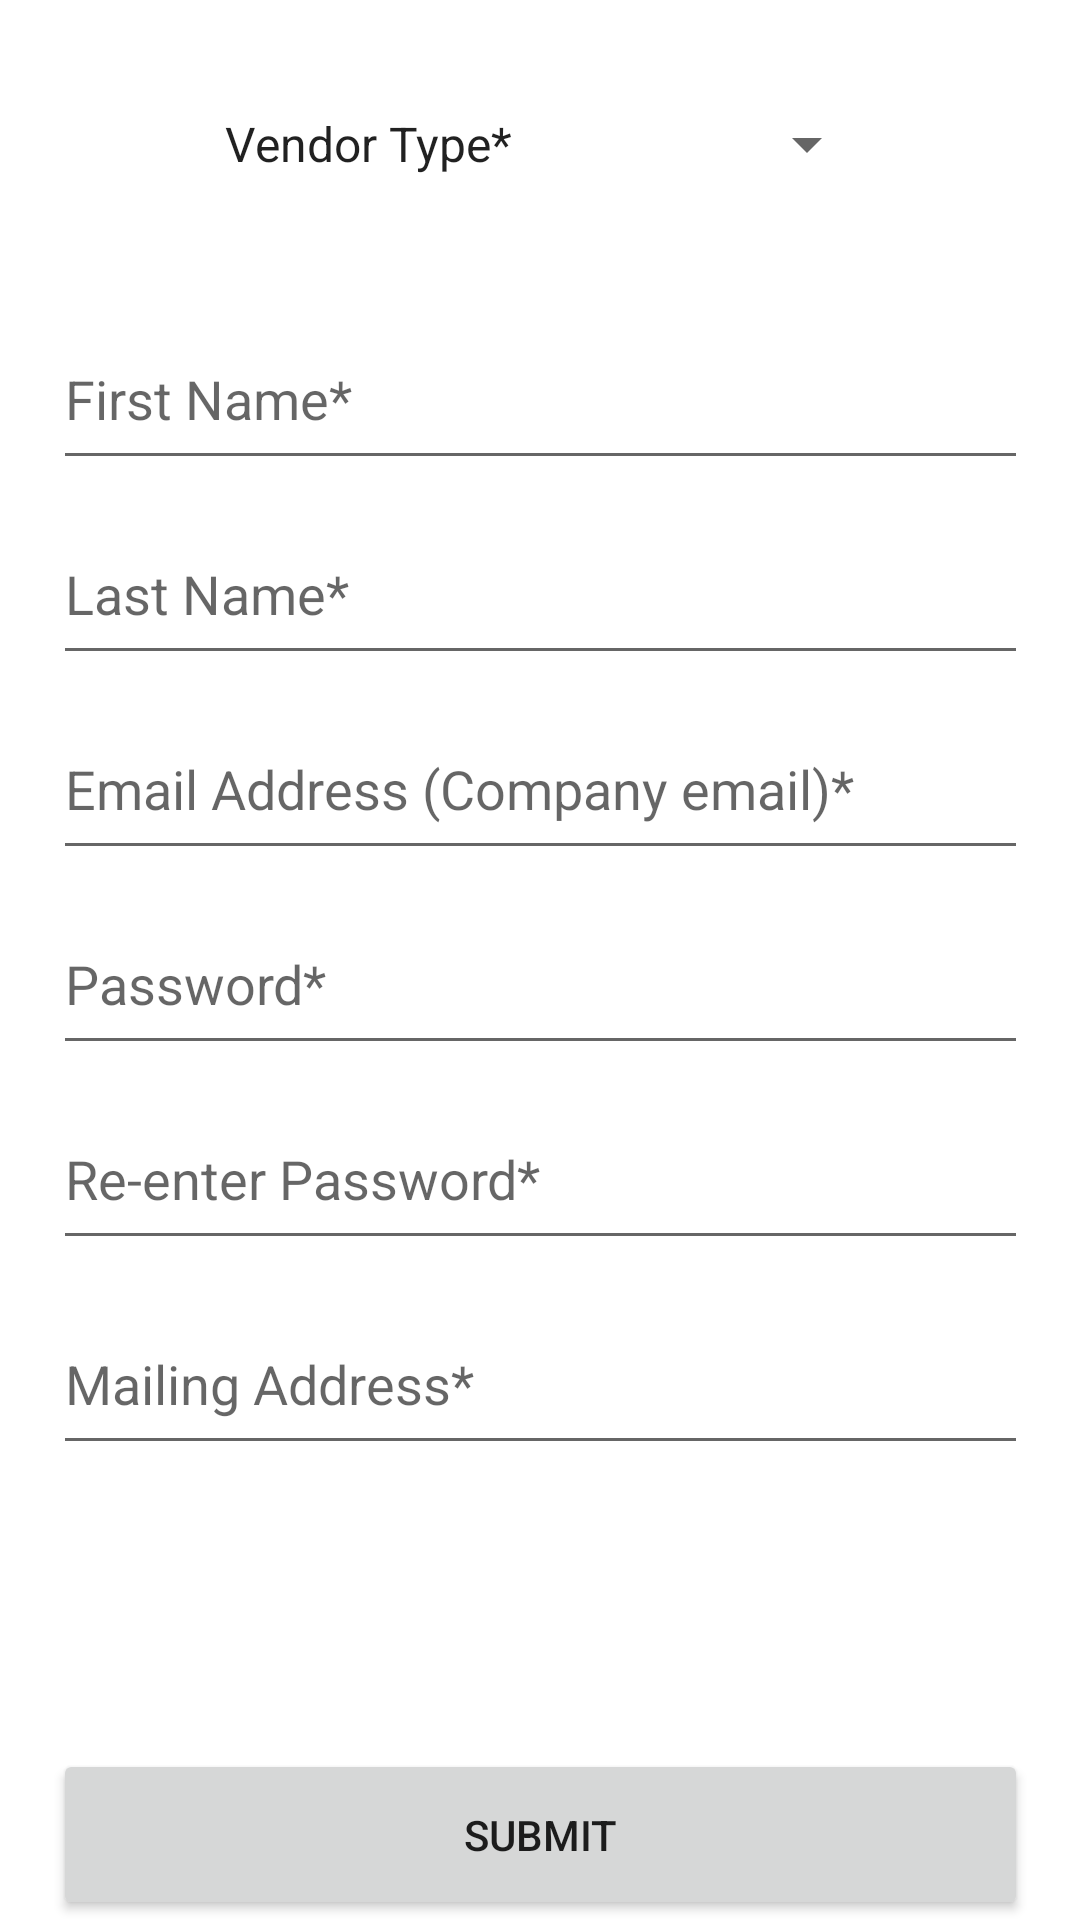

This screen was rendered from an Android layout file. Write that file and the resources it references.
<!-- AndroidManifest.xml: application theme Theme.CSE3310DefaultProject -->
<!-- res/layout/activity_register_vendor.xml -->
<?xml version="1.0" encoding="utf-8"?>

<androidx.constraintlayout.widget.ConstraintLayout xmlns:android="http://schemas.android.com/apk/res/android"
    xmlns:app="http://schemas.android.com/apk/res-auto"
    xmlns:tools="http://schemas.android.com/tools"
    android:layout_width="match_parent"
    android:layout_height="match_parent"
    tools:context=".RegisterVendor">

    <EditText
        android:id="@+id/editTextTextPassword3"
        android:layout_width="325dp"
        android:layout_height="57dp"
        android:layout_marginTop="8dp"
        android:ems="10"
        android:hint="Re-enter Password*"
        android:inputType="textPassword"
        app:layout_constraintEnd_toEndOf="parent"
        app:layout_constraintHorizontal_bias="0.5"
        app:layout_constraintStart_toStartOf="parent"
        app:layout_constraintTop_toBottomOf="@+id/editTextTextPassword" />

    <EditText
        android:id="@+id/editTextTextPersonName6"
        android:layout_width="325dp"
        android:layout_height="57dp"
        android:layout_marginTop="8dp"
        android:ems="10"
        android:hint="Last Name*"
        android:inputType="textPersonName"
        app:layout_constraintEnd_toEndOf="parent"
        app:layout_constraintHorizontal_bias="0.5"
        app:layout_constraintStart_toStartOf="parent"
        app:layout_constraintTop_toBottomOf="@+id/editTextTextPersonName4" />

    <Spinner
        android:id="@+id/spinner2"
        android:layout_width="226dp"
        android:layout_height="48dp"
        android:layout_marginTop="24dp"
        android:entries="@array/registration_vendor_type"
        app:layout_constraintEnd_toEndOf="parent"
        app:layout_constraintHorizontal_bias="0.5"
        app:layout_constraintStart_toStartOf="parent"
        app:layout_constraintTop_toTopOf="parent" />

    <EditText
        android:id="@+id/editTextTextPersonName4"
        android:layout_width="325dp"
        android:layout_height="57dp"
        android:layout_marginTop="8dp"
        android:layout_marginBottom="416dp"
        android:ems="10"
        android:hint="First Name*"
        android:inputType="textPersonName"
        app:layout_constraintBottom_toBottomOf="parent"
        app:layout_constraintEnd_toEndOf="parent"
        app:layout_constraintHorizontal_bias="0.5"
        app:layout_constraintStart_toStartOf="parent"
        app:layout_constraintTop_toBottomOf="@+id/spinner2"
        app:layout_constraintVertical_bias="0.265" />

    <Button
        android:id="@+id/button4"
        android:layout_width="325dp"
        android:layout_height="57dp"
        android:text="Submit"
        app:layout_constraintBottom_toBottomOf="parent"
        app:layout_constraintEnd_toEndOf="parent"
        app:layout_constraintStart_toStartOf="parent" />

    <EditText
        android:id="@+id/editTextTextEmailAddress"
        android:layout_width="325dp"
        android:layout_height="57dp"
        android:layout_marginTop="8dp"
        android:ems="10"
        android:hint="Email Address (Company email)*"
        android:inputType="textEmailAddress"
        app:layout_constraintEnd_toEndOf="parent"
        app:layout_constraintHorizontal_bias="0.5"
        app:layout_constraintStart_toStartOf="parent"
        app:layout_constraintTop_toBottomOf="@+id/editTextTextPersonName6" />

    <EditText
        android:id="@+id/editTextTextPassword"
        android:layout_width="325dp"
        android:layout_height="57dp"
        android:layout_marginTop="8dp"
        android:ems="10"
        android:hint="Password*"
        android:inputType="textPassword"
        app:layout_constraintEnd_toEndOf="parent"
        app:layout_constraintHorizontal_bias="0.5"
        app:layout_constraintStart_toStartOf="parent"
        app:layout_constraintTop_toBottomOf="@+id/editTextTextEmailAddress" />

    <EditText
        android:id="@+id/editTextTextPostalAddress2"
        android:layout_width="325dp"
        android:layout_height="57dp"
        android:ems="10"
        android:hint="Mailing Address*"
        android:inputType="textPostalAddress"
        app:layout_constraintBottom_toTopOf="@+id/button4"
        app:layout_constraintEnd_toEndOf="parent"
        app:layout_constraintHorizontal_bias="0.5"
        app:layout_constraintStart_toStartOf="parent"
        app:layout_constraintTop_toBottomOf="@+id/editTextTextPassword3"
        app:layout_constraintVertical_bias="0.108" />

</androidx.constraintlayout.widget.ConstraintLayout>
<!-- resources referenced by this layout -->
<resources>
  <string-array name="registration_vendor_type">
          <item>Vendor Type*</item>
          <item>Plumbing</item>
          <item>Cleaning</item>
          <item>Tutoring</item>
          <item>Electrical</item>
          <item>Appliances</item>
      </string-array>
  <style name="Theme.CSE3310DefaultProject" parent="Theme.MaterialComponents.DayNight.DarkActionBar">
          
          <item name="colorPrimary">@color/purple_500</item>
          <item name="colorPrimaryVariant">@color/purple_700</item>
          <item name="colorOnPrimary">@color/white</item>
          
          <item name="colorSecondary">@color/teal_200</item>
          <item name="colorSecondaryVariant">@color/teal_700</item>
          <item name="colorOnSecondary">@color/black</item>
          
          <item name="android:statusBarColor" tools:targetApi="l">?attr/colorPrimaryVariant</item>
          
      </style>
  <color name="purple_500">#0496D8</color>
  <color name="purple_700">#FF3700B3</color>
  <color name="white">#FFFFFFFF</color>
  <color name="teal_200">#FF03DAC5</color>
  <color name="teal_700">#FF018786</color>
  <color name="black">#FF000000</color>
</resources>
